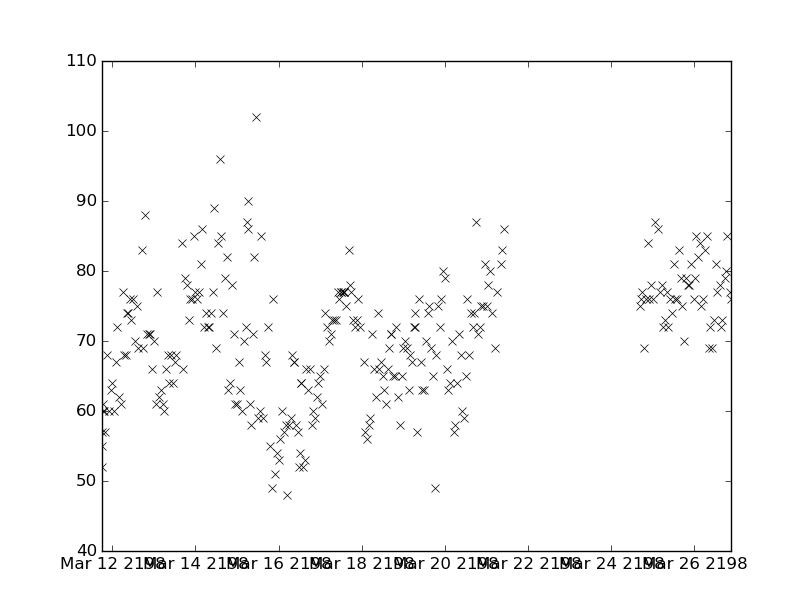

The data file committed next to this chart (first rows):
values, datetimes
73.0, 2198-03-17T08:00:00
68.0, 2198-03-20T09:00:00
60.0, 2198-03-20T10:00:00
59.0, 2198-03-20T11:00:00
65.0, 2198-03-20T12:00:00
75.0, 2198-03-20T22:00:00
81.0, 2198-03-20T23:00:00
75.0, 2198-03-21T00:01:00
78.0, 2198-03-21T01:00:00
80.0, 2198-03-21T02:00:00
59.0, 2198-03-18T05:00:00
71.0, 2198-03-18T06:00:00
66.0, 2198-03-18T07:00:00
76.0, 2198-03-24T22:00:00
78.0, 2198-03-24T23:00:00
76.0, 2198-03-25T00:00:00
87.0, 2198-03-25T01:00:00
86.0, 2198-03-25T03:00:00
77.0, 2198-03-25T04:00:00
78.0, 2198-03-25T05:00:00
58.0, 2198-03-15T08:00:00
71.0, 2198-03-15T09:00:00
82.0, 2198-03-15T10:00:00
62.0, 2198-03-18T08:00:00
74.0, 2198-03-18T09:15:00
66.0, 2198-03-18T10:00:00
67.0, 2198-03-18T11:00:00
77.0, 2198-03-14T02:00:00
81.0, 2198-03-14T03:00:00
86.0, 2198-03-14T04:00:00
70.0, 2198-03-17T05:00:00
71.0, 2198-03-17T06:00:00
73.0, 2198-03-17T07:00:00
60.0, 2198-03-15T13:00:00
85.0, 2198-03-15T14:00:00
59.0, 2198-03-15T15:00:00
68.0, 2198-03-15T16:00:00
65.0, 2198-03-18T12:00:00
63.0, 2198-03-18T13:00:00
61.0, 2198-03-18T14:00:00
66.0, 2198-03-18T15:15:00
69.0, 2198-03-18T16:00:00
71.0, 2198-03-18T16:59:00
76.0, 2198-03-25T13:00:00
76.0, 2198-03-25T14:00:00
72.0, 2198-03-14T05:00:00
74.0, 2198-03-14T06:00:00
72.0, 2198-03-14T07:00:00
72.0, 2198-03-14T08:00:00
74.0, 2198-03-12T08:30:00
74.0, 2198-03-12T09:00:00
76.0, 2198-03-12T10:00:00
67.0, 2198-03-15T17:00:00
72.0, 2198-03-15T18:00:00
55.0, 2198-03-15T19:00:00
49.0, 2198-03-15T20:00:00
75.0, 2198-03-26T04:00:00
74.0, 2198-03-14T09:00:00
77.0, 2198-03-14T10:05:00
73.0, 2198-03-17T09:00:00
... 234 more rows
